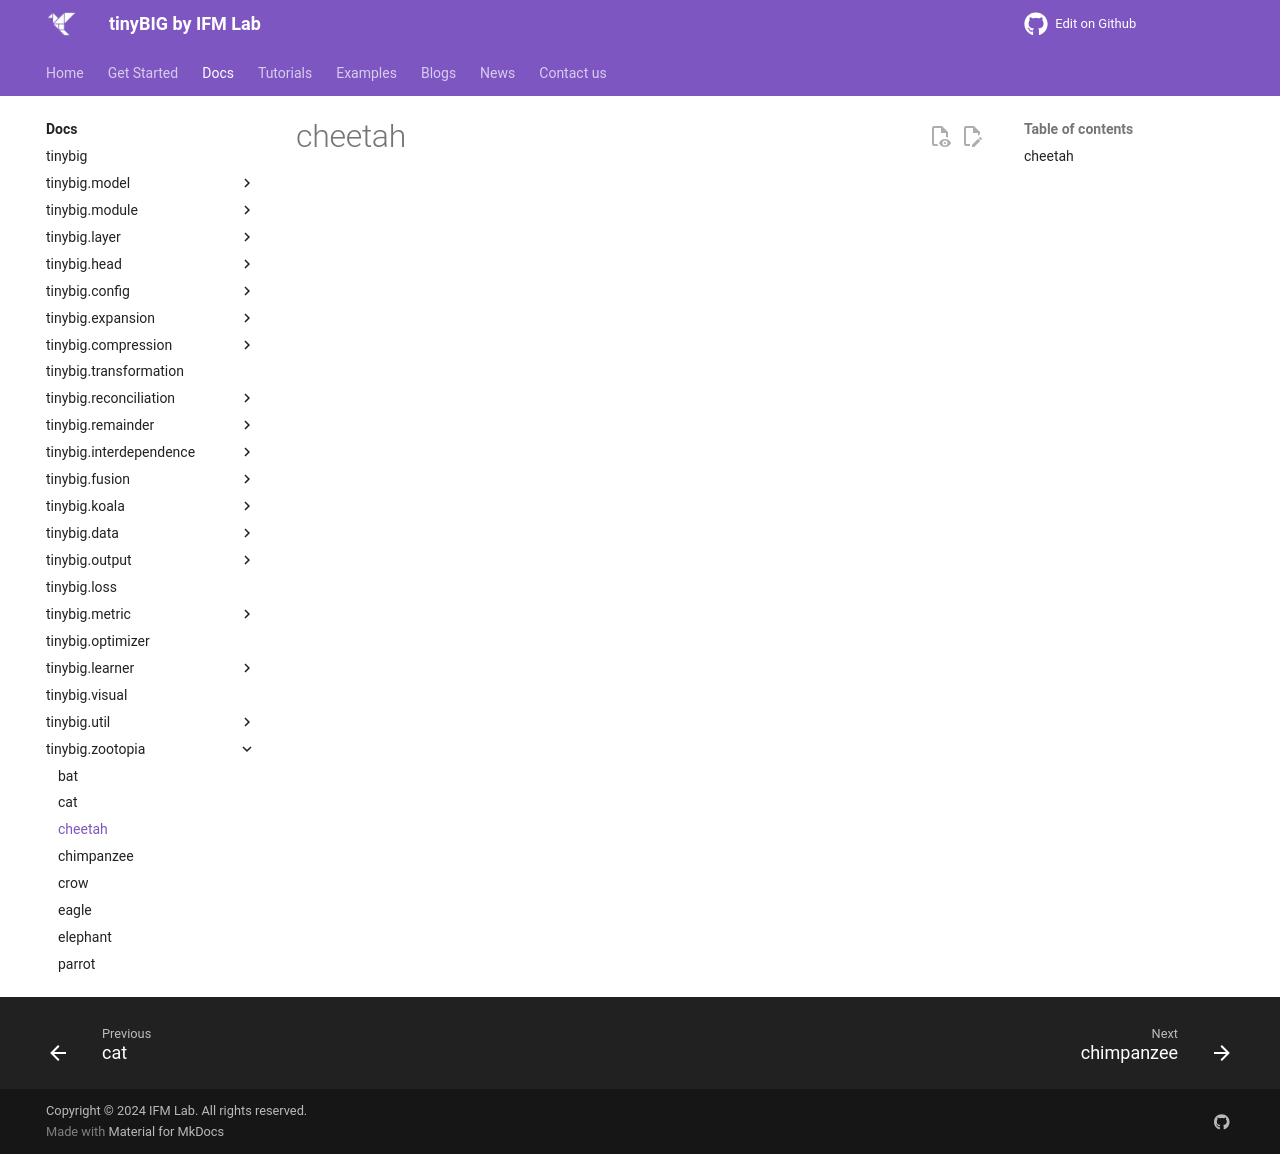

repository: jwzhanggy/tinyBIG · page: documentations/zootopia/cheetah/index.html · generator: mkdocs

# cheetah

::: tinybig.zootopia.cheetah
